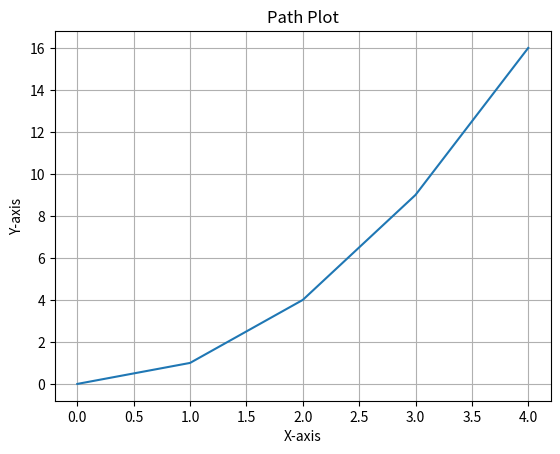

Python code for this plot:
import matplotlib.pyplot as plt
class Path:
    def __init__(self, x, y):
        self.x = x
        self.y = y

    def plot(self):
        plt.plot(self.x, self.y)
        plt.xlabel('X-axis')
        plt.ylabel('Y-axis')
        plt.title('Path Plot')
        plt.grid()
        plt.show()
# Example usage:
x = [0, 1, 2, 3, 4]
y = [0, 1, 4, 9, 16]
path = Path(x, y)
path.plot()
